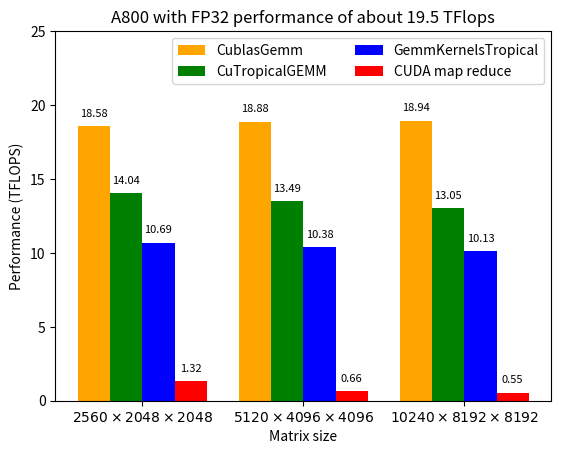

The script that saved this image:
import numpy as np
import matplotlib.pyplot as plt

max = 19.5

CublasGemm = np.array([18578.596294, 18877.954689, 18943.901496]) / 1000
GemmKernelsTropical = np.array([10694.937413845337, 10381.497926923561, 10126.264507163212]) / 1000
CuTropicalGEMM_FP32 = np.array([14.035, 13.486, 13.05])
MapReduce = np.array([1.323, 0.657, 0.549])

total_width, n = 0.8, 4
width = total_width / n
size = 3
x = np.arange(size)
x = x - (total_width - width) / 2

plt.figure(dpi = 150)
plt.bar(x, CublasGemm, width=width, label='CublasGemm', color = 'orange')
plt.bar(x + width, CuTropicalGEMM_FP32, width=width, label='CuTropicalGEMM', color = 'g')
plt.bar(x + 2 * width, GemmKernelsTropical, width=width, label='GemmKernelsTropical', color = 'b')
plt.bar(x + 3 * width, MapReduce, width=width, label='CUDA map reduce', color = 'r')

for a,b in zip(x, CublasGemm):  
    plt.text(a, b+0.5, '%.2f' % b, ha='center', va= 'bottom',fontsize=8)  

for a,b in zip(x + width, CuTropicalGEMM_FP32):  
    plt.text(a, b+0.5, '%.2f' % b, ha='center', va= 'bottom',fontsize=8) 

for a,b in zip(x + 2 * width, GemmKernelsTropical):  
    plt.text(a, b+0.5, '%.2f' % b, ha='center', va= 'bottom',fontsize=8) 

for a,b in zip(x + 3 * width, MapReduce):  
    plt.text(a, b+0.5, '%.2f' % b, ha='center', va= 'bottom',fontsize=8) 

plt.xticks([0.0, 1.0, 2.0], [r"$2560 \times 2048 \times 2048$", r"$5120 \times 4096 \times 4096$", r"$10240 \times 8192 \times 8192$"])
plt.legend(ncols = 2)
plt.xlabel("Matrix size")
plt.ylabel("Performance (TFLOPS)")
plt.ylim([0.0, 25.0])

plt.title("A800 with FP32 performance of about 19.5 TFlops")

plt.savefig("benchmark.png")